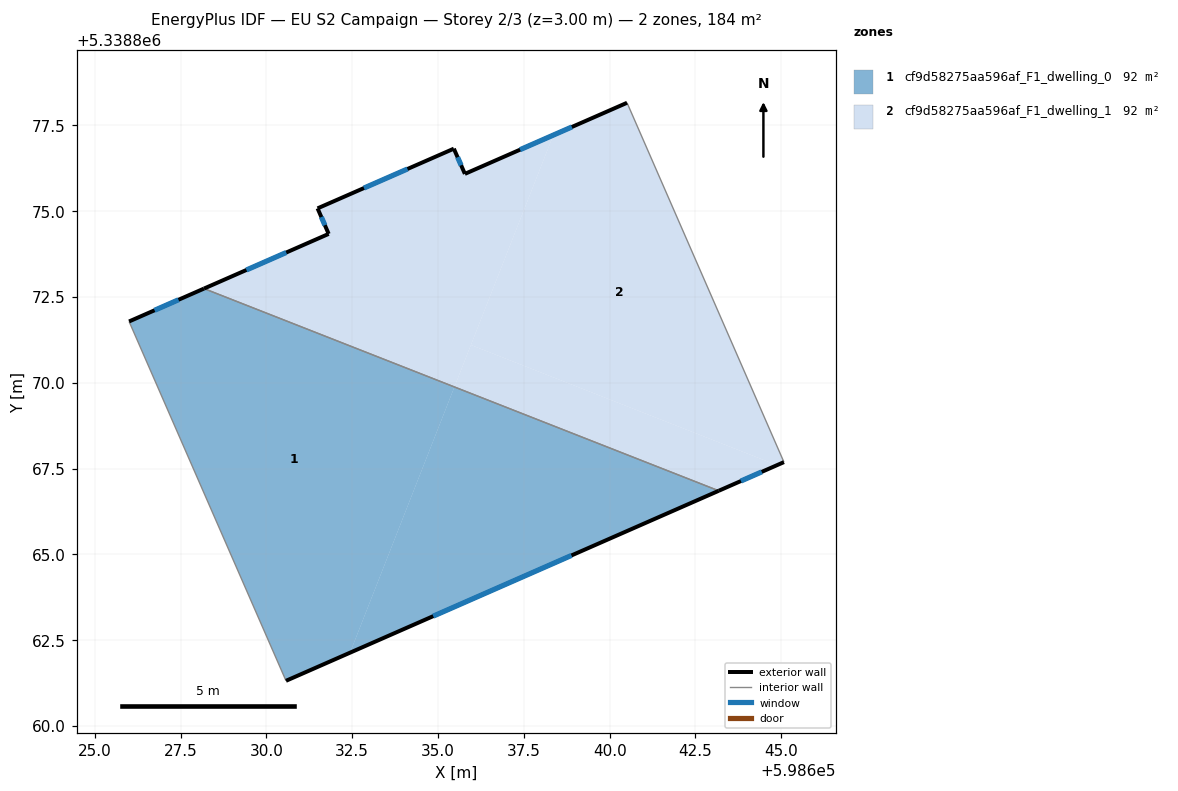
=== STOREY PLAN SPEC (per zone: floor XY polygon, exterior-wall plan segments, windows/doors) ===
zone 1: cf9d58275aa596af_F1_dwelling_0  (92.2 m²)
  floor: (598643.18, 5338866.86) (598632.44, 5338862.14) (598635.48, 5338869.88)
  floor: (598635.48, 5338869.88) (598632.44, 5338862.14) (598630.57, 5338861.32) (598626.00, 5338871.79) (598628.18, 5338872.75)
  exterior wall: (598630.57, 5338861.32) – (598643.18, 5338866.86)  [13.8 m]
    window: (598634.86, 5338863.20) – (598638.89, 5338864.97)  [4.2 m²]
  exterior wall: (598628.18, 5338872.75) – (598626.00, 5338871.79)  [2.4 m]
    window: (598627.44, 5338872.42) – (598626.74, 5338872.11)  [0.7 m²]
  interior walls: 2
zone 2: cf9d58275aa596af_F1_dwelling_1  (92.2 m²)
  floor: (598644.87, 5338867.60) (598643.18, 5338866.86) (598635.48, 5338869.88) (598635.96, 5338871.10)
  floor: (598640.51, 5338878.16) (598645.08, 5338867.69) (598644.87, 5338867.60) (598635.96, 5338871.10) (598638.36, 5338877.22)
  floor: (598638.36, 5338877.22) (598635.48, 5338869.88) (598628.18, 5338872.75) (598631.81, 5338874.34) (598631.49, 5338875.08) (598635.46, 5338876.82) (598635.78, 5338876.09)
  exterior wall: (598631.49, 5338875.08) – (598631.81, 5338874.34)  [0.8 m]
    window: (598631.60, 5338874.83) – (598631.70, 5338874.59)  [0.2 m²]
  exterior wall: (598635.46, 5338876.82) – (598631.49, 5338875.08)  [4.3 m]
    window: (598634.11, 5338876.23) – (598632.84, 5338875.68)  [1.3 m²]
  exterior wall: (598635.78, 5338876.09) – (598635.46, 5338876.82)  [0.8 m]
    window: (598635.67, 5338876.34) – (598635.57, 5338876.57)  [0.2 m²]
  exterior wall: (598640.51, 5338878.16) – (598635.78, 5338876.09)  [5.2 m]
    window: (598638.90, 5338877.46) – (598637.39, 5338876.79)  [1.6 m²]
  exterior wall: (598643.18, 5338866.86) – (598645.08, 5338867.69)  [2.1 m]
    window: (598643.82, 5338867.14) – (598644.43, 5338867.41)  [0.6 m²]
  exterior wall: (598631.81, 5338874.34) – (598628.18, 5338872.75)  [4.0 m]
    window: (598630.58, 5338873.80) – (598629.42, 5338873.29)  [1.2 m²]
  interior walls: 2

=== DERIVED (storey summary) ===
Building: EU S2 Campaign
Storey: 2 of 3  (floor level z = 3.00 m)
Storey gross floor area: 184.5 m²
Zones on this storey: 2
  - cf9d58275aa596af_F1_dwelling_0: floor 92.2 m²; exterior wall 16.2 m (48.5 m²); 2 window(s) 4.9 m²; WWR 10.2%
  - cf9d58275aa596af_F1_dwelling_1: floor 92.2 m²; exterior wall 17.1 m (51.4 m²); 6 window(s) 5.3 m²; WWR 10.2%
Zone adjacency (shared interzone walls):
  - cf9d58275aa596af_F1_dwelling_0 ↔ cf9d58275aa596af_F1_dwelling_1